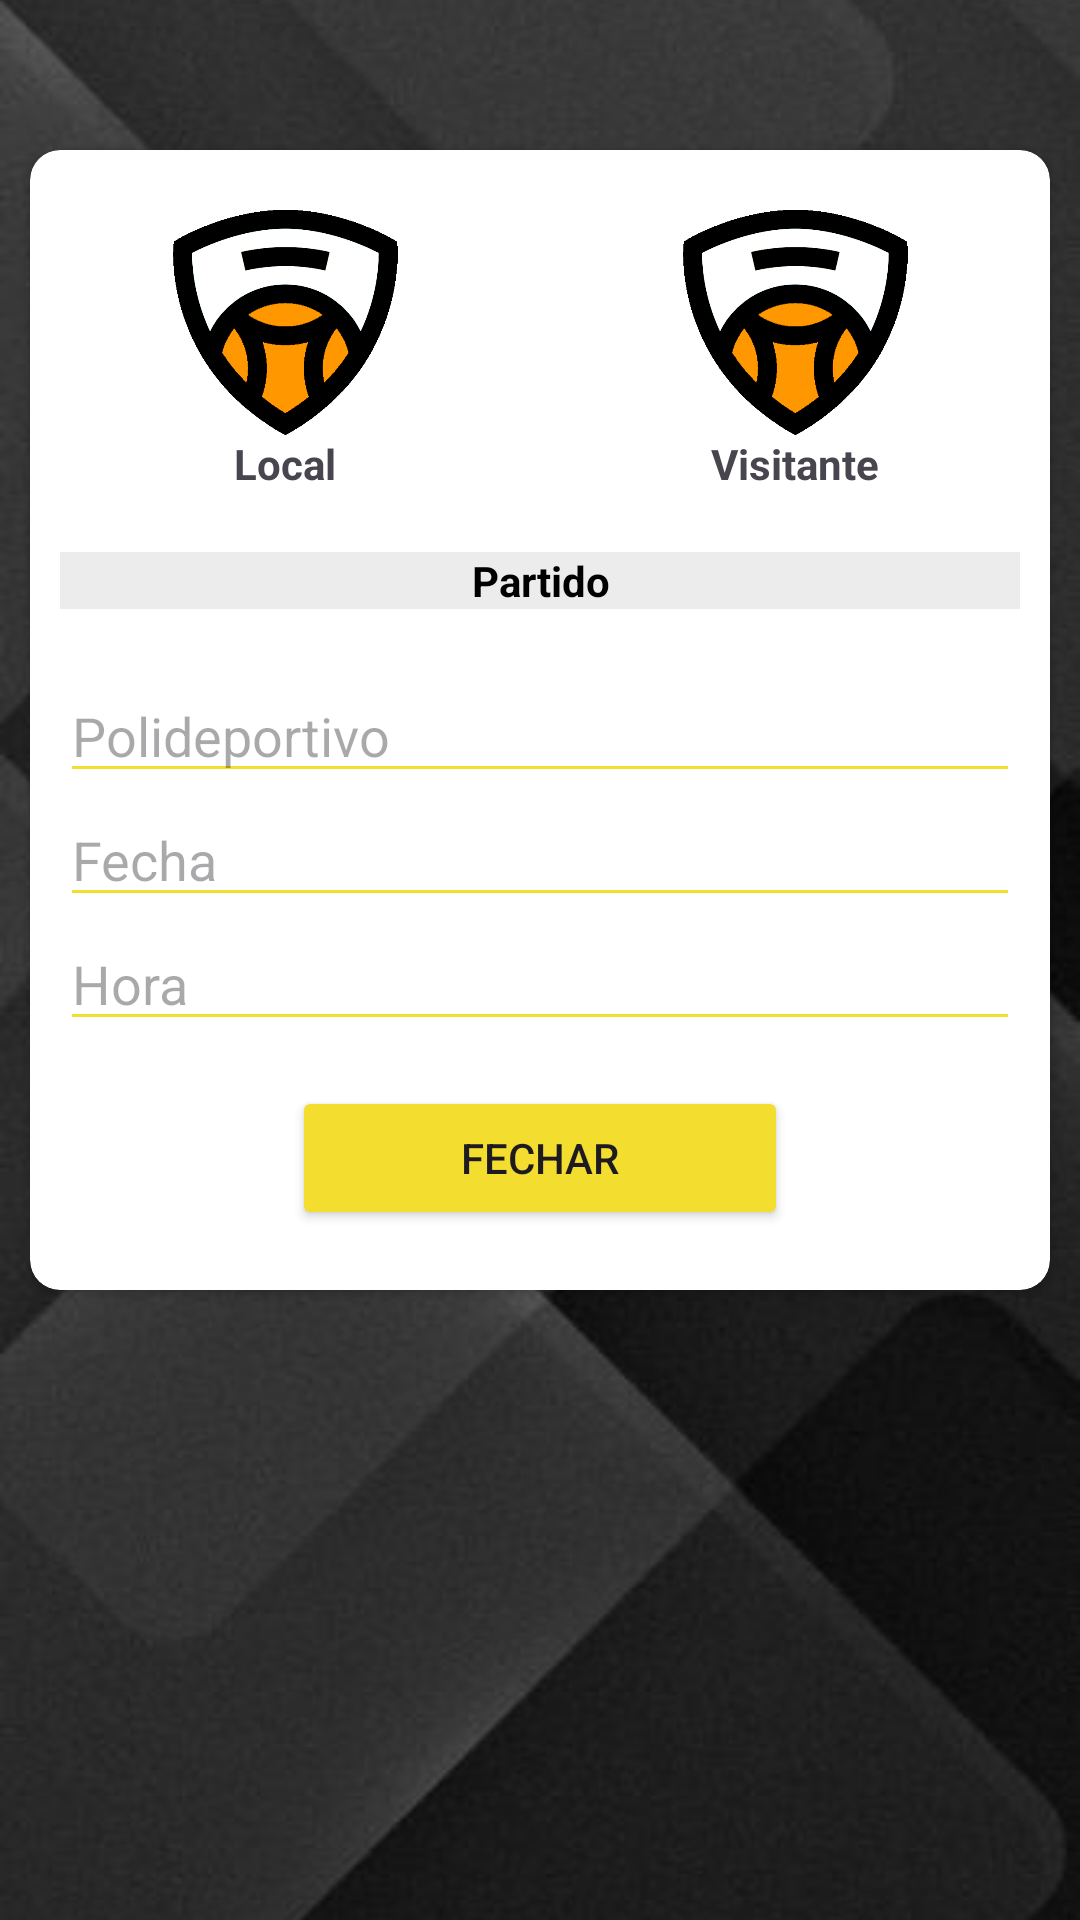

Layout XML and referenced resources for this Android screen:
<!-- AndroidManifest.xml: application theme Theme.UBB_estadistica -->
<!-- res/layout/fragment_fechar_partido.xml -->
<?xml version="1.0" encoding="utf-8"?>
<androidx.constraintlayout.widget.ConstraintLayout xmlns:android="http://schemas.android.com/apk/res/android"
    xmlns:app="http://schemas.android.com/apk/res-auto"
    xmlns:tools="http://schemas.android.com/tools"
    android:id="@+id/frameLayout"
    android:layout_width="match_parent"
    android:layout_height="match_parent"
    tools:context=".partido.FecharPartidoFragment" >

    <ImageView
        android:id="@+id/imageView2"
        android:layout_width="0dp"
        android:layout_height="0dp"
        android:scaleType="centerCrop"
        android:src="@drawable/fondo_pantalla3"
        app:layout_constraintBottom_toBottomOf="parent"
        app:layout_constraintEnd_toEndOf="parent"
        app:layout_constraintStart_toStartOf="parent"
        app:layout_constraintTop_toTopOf="parent" />

    <ScrollView
        android:layout_width="match_parent"
        android:layout_height="match_parent"
        app:layout_constraintBottom_toBottomOf="parent"
        app:layout_constraintEnd_toEndOf="parent"
        app:layout_constraintStart_toStartOf="parent"
        app:layout_constraintTop_toTopOf="parent">

        <androidx.constraintlayout.widget.ConstraintLayout
            android:layout_width="match_parent"
            android:layout_height="wrap_content">

            <androidx.constraintlayout.widget.ConstraintLayout
                android:layout_width="match_parent"
                android:layout_height="match_parent"
                app:layout_constraintBottom_toBottomOf="parent"
                app:layout_constraintEnd_toEndOf="parent"
                app:layout_constraintStart_toStartOf="parent"
                app:layout_constraintTop_toTopOf="parent">

                <androidx.cardview.widget.CardView
                    android:layout_width="match_parent"
                    android:layout_height="wrap_content"
                    android:layout_marginStart="10dp"
                    android:layout_marginTop="50dp"
                    android:layout_marginEnd="10dp"
                    android:layout_marginBottom="50dp"
                    app:cardCornerRadius="10sp"
                    app:layout_constraintBottom_toBottomOf="parent"
                    app:layout_constraintEnd_toEndOf="parent"
                    app:layout_constraintStart_toStartOf="parent"
                    app:layout_constraintTop_toTopOf="parent">

                    <LinearLayout
                        android:layout_width="match_parent"
                        android:layout_height="match_parent"
                        android:layout_marginLeft="10sp"
                        android:layout_marginTop="20sp"
                        android:layout_marginRight="10sp"
                        android:layout_marginBottom="20sp"
                        android:orientation="vertical">

                        <LinearLayout
                            android:layout_width="match_parent"
                            android:layout_height="match_parent"
                            android:layout_marginBottom="20sp"
                            android:orientation="horizontal">

                            <LinearLayout
                                android:layout_width="75dp"
                                android:layout_height="wrap_content"
                                android:layout_marginRight="10sp"
                                android:layout_weight="1"
                                android:orientation="vertical">

                                <ImageView
                                    android:id="@+id/imageEELocal"
                                    android:layout_width="match_parent"
                                    android:layout_height="75dp"
                                    android:src="@drawable/escudopredeterminado" />

                                <TextView
                                    android:id="@+id/txtEENombreLocal"
                                    android:layout_width="match_parent"
                                    android:layout_height="wrap_content"
                                    android:text="Local"
                                    android:textAlignment="center"
                                    android:textStyle="bold" />
                            </LinearLayout>

                            <LinearLayout
                                android:layout_width="75dp"
                                android:layout_height="wrap_content"
                                android:layout_marginLeft="10sp"
                                android:layout_weight="1"
                                android:orientation="vertical">

                                <ImageView
                                    android:id="@+id/imageEEVisitante"
                                    android:layout_width="match_parent"
                                    android:layout_height="75dp"
                                    android:src="@drawable/escudopredeterminado" />

                                <TextView
                                    android:id="@+id/txtEENombreVisitante"
                                    android:layout_width="match_parent"
                                    android:layout_height="wrap_content"
                                    android:text="Visitante"
                                    android:textAlignment="center"
                                    android:textStyle="bold" />
                            </LinearLayout>

                        </LinearLayout>

                        <TextView
                            android:id="@+id/txtEEJornada"
                            android:layout_width="match_parent"
                            android:layout_height="wrap_content"
                            android:layout_marginBottom="20sp"
                            android:background="#ECECEC"
                            android:text="Partido"
                            android:textAlignment="center"
                            android:textColor="@color/black"
                            android:textStyle="bold" />

                        <EditText
                            android:id="@+id/txtEEPolideportivo"
                            android:layout_width="match_parent"
                            android:layout_height="wrap_content"
                            android:backgroundTint="@color/yellow_logo"
                            android:ems="10"
                            android:hint="Polideportivo"
                            android:inputType="textPersonName" />

                        <EditText
                            android:id="@+id/txtEEFecha"
                            android:layout_width="match_parent"
                            android:layout_height="wrap_content"
                            android:backgroundTint="@color/yellow_logo"
                            android:ems="10"
                            android:hint="Fecha"
                            android:inputType="date" />

                        <EditText
                            android:id="@+id/txtEEHora"
                            android:layout_width="match_parent"
                            android:layout_height="wrap_content"
                            android:backgroundTint="@color/yellow_logo"
                            android:ems="10"
                            android:hint="Hora"
                            android:inputType="time" />

                        <LinearLayout
                            android:layout_width="match_parent"
                            android:layout_height="match_parent"
                            android:layout_marginTop="15sp"
                            android:orientation="horizontal">

                            <Space
                                android:layout_width="wrap_content"
                                android:layout_height="wrap_content"
                                android:layout_weight="1" />

                            <Button
                                android:id="@+id/btnFPartido"
                                android:layout_width="wrap_content"
                                android:layout_height="wrap_content"
                                android:layout_weight="1"
                                android:backgroundTint="@color/yellow_logo"
                                android:text="Fechar"
                                app:cornerRadius="30dp" />

                            <Space
                                android:layout_width="wrap_content"
                                android:layout_height="wrap_content"
                                android:layout_weight="1" />
                        </LinearLayout>

                    </LinearLayout>

                </androidx.cardview.widget.CardView>
            </androidx.constraintlayout.widget.ConstraintLayout>
        </androidx.constraintlayout.widget.ConstraintLayout>
    </ScrollView>
</androidx.constraintlayout.widget.ConstraintLayout>
<!-- resources referenced by this layout -->
<resources>
  <color name="black">#FF000000</color>
  <color name="yellow_logo">#F3DD2F</color>
  <!-- drawable escudopredeterminado: png bitmap (drawable, 17382 bytes) -->
  <!-- drawable fondo_pantalla3: jpg bitmap (drawable, 18674 bytes) -->
  <style name="Theme.UBB_estadistica" parent="Theme.MaterialComponents.DayNight.DarkActionBar">
          
          <item name="colorPrimary">@color/yellow_logo_500</item>
          <item name="colorPrimaryDark">@color/yellow_logo_700</item>
          <item name="colorAccent">@color/yellow_logo</item>
  
          <item name="colorPrimaryVariant">@color/yellow_logo_700</item>
          <item name="colorOnPrimary">@color/white</item>
          
          <item name="colorSecondary">@color/teal_200</item>
          <item name="colorSecondaryVariant">@color/teal_700</item>
          <item name="colorOnSecondary">@color/black</item>
          
          <item name="android:statusBarColor">@color/yellow_logo_700</item>
          
      </style>
  <color name="yellow_logo_500">#FFEB3B</color>
  <color name="yellow_logo_700">#FBC02D</color>
  <color name="white">#FFFFFFFF</color>
  <color name="teal_200">#FF03DAC5</color>
  <color name="teal_700">#FF018786</color>
</resources>
